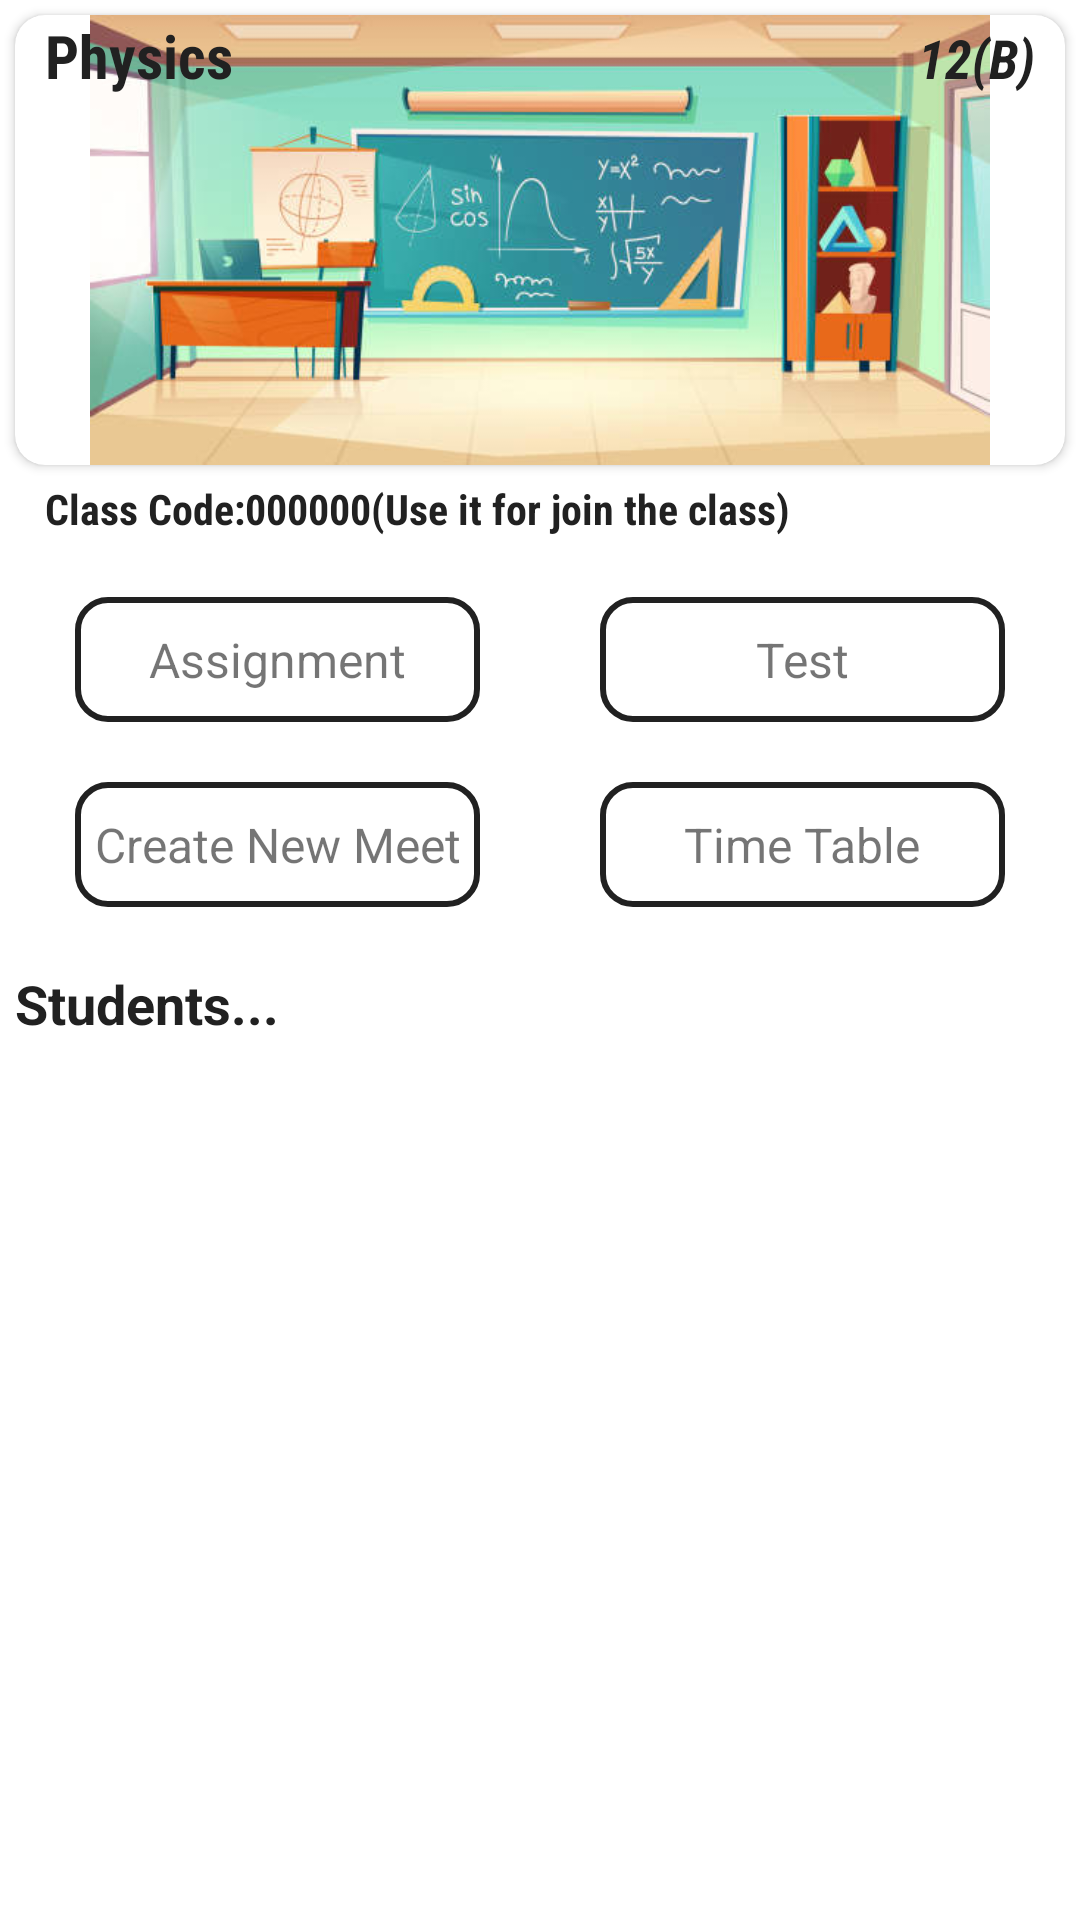

Write the Android layout XML for this screen, with the resource values it uses.
<!-- AndroidManifest.xml: application theme Theme.ApnaCR -->
<!-- res/layout/activity_class_room.xml -->
<?xml version="1.0" encoding="utf-8"?>
<androidx.constraintlayout.widget.ConstraintLayout xmlns:android="http://schemas.android.com/apk/res/android"
    xmlns:app="http://schemas.android.com/apk/res-auto"
    xmlns:tools="http://schemas.android.com/tools"
    android:layout_width="match_parent"
    android:layout_height="match_parent"
    tools:context=".teachers.ClassRoomActivity">


    <androidx.cardview.widget.CardView
        android:id="@+id/cardView"
        android:layout_width="match_parent"
        android:layout_height="150dp"
        android:layout_margin="5dp"
        app:cardCornerRadius="10dp"
        app:layout_constraintEnd_toEndOf="parent"
        app:layout_constraintStart_toStartOf="parent"
        app:layout_constraintTop_toTopOf="parent">

        <androidx.constraintlayout.widget.ConstraintLayout
            android:id="@+id/layout"
            android:layout_width="match_parent"
            android:layout_height="match_parent">

            <ImageView
                android:id="@+id/imageView"
                android:layout_width="match_parent"
                android:layout_height="150dp"
                android:src="@drawable/image1"
                app:layout_constraintEnd_toEndOf="parent"
                app:layout_constraintStart_toStartOf="parent"
                app:layout_constraintTop_toTopOf="parent" />

            <LinearLayout

                android:id="@+id/linearLayout2"
                android:layout_width="match_parent"
                android:layout_height="wrap_content"
                android:orientation="horizontal"
                app:layout_constraintEnd_toEndOf="parent"
                app:layout_constraintStart_toStartOf="parent"
                app:layout_constraintTop_toTopOf="parent">

                <TextView
                    android:id="@+id/tv_subject"
                    android:layout_width="0dp"
                    android:layout_height="wrap_content"
                    android:layout_marginStart="10dp"
                    android:layout_marginEnd="10dp"
                    android:layout_weight="1"
                    android:fontFamily="sans-serif-condensed"
                    android:text="Physics"
                    android:textColor="@color/black"
                    android:textSize="20sp"
                    android:textStyle="bold" />

                <TextView
                    android:id="@+id/tv_class_name"
                    android:layout_width="0dp"
                    android:layout_height="wrap_content"
                    android:layout_marginStart="10dp"
                    android:layout_marginEnd="10dp"
                    android:layout_weight="1"
                    android:fontFamily="sans-serif-condensed"
                    android:gravity="end"
                    android:text="12(B)"
                    android:textColor="@color/black"
                    android:textSize="18sp"
                    android:textStyle="bold|italic" />

            </LinearLayout>


        </androidx.constraintlayout.widget.ConstraintLayout>

    </androidx.cardview.widget.CardView>

    <LinearLayout
        android:layout_width="match_parent"
        android:layout_height="wrap_content"
        android:layout_margin="5dp"
        android:orientation="vertical"
        app:layout_constraintTop_toBottomOf="@+id/cardView"
        tools:layout_editor_absoluteX="5dp">

        <TextView
            android:id="@+id/tv_class_code"
            android:layout_width="match_parent"
            android:layout_height="wrap_content"
            android:layout_marginStart="10dp"
            android:layout_marginEnd="10dp"
            android:fontFamily="sans-serif-condensed"
            android:text="Class Code:000000(Use it for join the class)"
            android:textColor="@color/black"
            android:textSize="14sp"
            android:textStyle="bold" />
        <LinearLayout
            android:id="@+id/layout1"
            android:layout_width="match_parent"
            android:layout_marginTop="20dp"
            android:orientation="horizontal"
            android:layout_height="wrap_content">
            <TextView
                android:id="@+id/tv_new_assignment"
                android:layout_width="0dp"
                android:layout_height="wrap_content"
                android:layout_weight="1"
                android:text="Assignment"
                android:textSize="16sp"
                android:padding="10dp"
                android:gravity="center"
                android:layout_marginStart="20dp"
                android:layout_marginEnd="20dp"
                android:background="@drawable/hollow_background"
                />
            <TextView
                android:id="@+id/tv_add_test"
                android:layout_width="0dp"
                android:layout_height="wrap_content"
                android:layout_weight="1"
                android:text="Test"
                android:gravity="center"
                android:textSize="16sp"
                android:padding="10dp"
                android:layout_marginStart="20dp"
                android:layout_marginEnd="20dp"
                android:background="@drawable/hollow_background"
                />
        </LinearLayout>
    <LinearLayout
        android:id="@+id/layout2"
        android:layout_width="match_parent"
        android:layout_marginTop="20dp"
        android:orientation="horizontal"
        android:layout_height="wrap_content">
        <TextView
            android:id="@+id/tv_new_meet"
            android:layout_width="0dp"
            android:layout_height="wrap_content"
            android:layout_weight="1"
            android:text="Create New Meet"
            android:textSize="16sp"
            android:paddingTop="10dp"
            android:paddingBottom="10dp"
            android:gravity="center"
            android:layout_marginStart="20dp"
            android:layout_marginEnd="20dp"
            android:background="@drawable/hollow_background"
            />
        <TextView
            android:id="@+id/tv_add_time_table"
            android:layout_width="0dp"
            android:layout_height="wrap_content"
            android:layout_weight="1"
            android:text="Time Table"
            android:gravity="center"
            android:textSize="16sp"
            android:padding="10dp"
            android:layout_marginStart="20dp"
            android:layout_marginEnd="20dp"
            android:background="@drawable/hollow_background"
            />
    </LinearLayout>
        <TextView
            android:layout_width="wrap_content"
            android:layout_height="wrap_content"
            android:text="Students..."
            android:gravity="center"
            android:textSize="18sp"
            android:textStyle="bold"
            android:textColor="@color/black"

            android:layout_marginTop="20dp"


            />
        <androidx.recyclerview.widget.RecyclerView
            android:id="@+id/recycler_view"
            android:layout_width="match_parent"
            android:layout_height="wrap_content"
            android:layout_marginTop="5dp"/>


    </LinearLayout>



</androidx.constraintlayout.widget.ConstraintLayout>
<!-- resources referenced by this layout -->
<resources>
  <color name="black">#212121</color>
  <!-- drawable hollow_background (drawable) -->
  <?xml version="1.0" encoding="utf-8"?>
  <shape xmlns:android="http://schemas.android.com/apk/res/android"
      android:shape="rectangle"
      >
      <corners android:radius="10dp"/>
      <solid android:color="@color/white"/>
      <stroke
          android:width="2dp"
          android:color="@color/black"
          />
  
  </shape>
  <!-- drawable image1: jpg bitmap (drawable, 34663 bytes) -->
  <style name="Theme.ApnaCR" parent="Theme.MaterialComponents.DayNight.NoActionBar">
          
          <item name="colorPrimary">@color/colorPrimary</item>
          <item name="colorPrimaryVariant">@color/colorPrimaryDark</item>
          <item name="colorOnPrimary">@color/colorAccent</item>
          
  
          
          <item name="android:statusBarColor" tools:targetApi="l">?attr/colorPrimaryVariant</item>
          
      </style>
  <color name="white">#ffffff</color>
  <color name="colorPrimary">#ffb367</color>
  <color name="colorPrimaryDark">#ff6e40</color>
  <color name="colorAccent">#03DAC5</color>
</resources>
